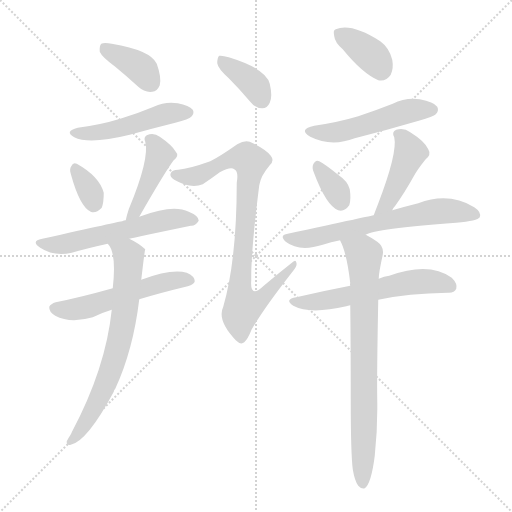
t = 0.00 s
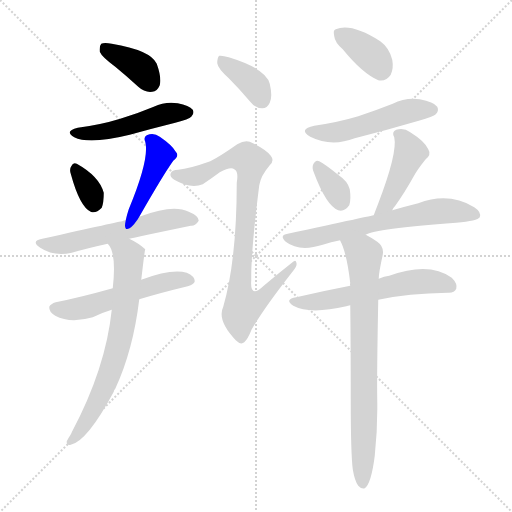
t = 2.15 s
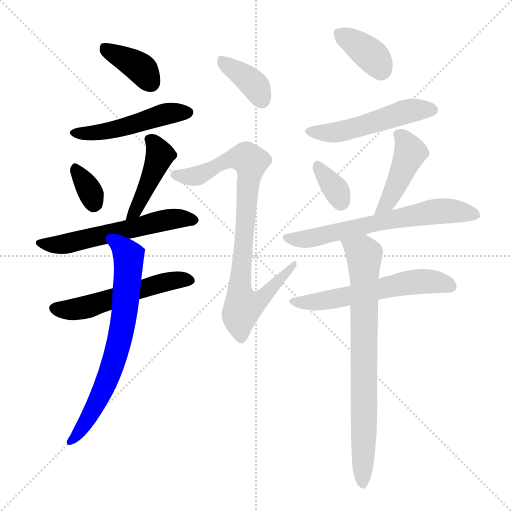
t = 4.29 s
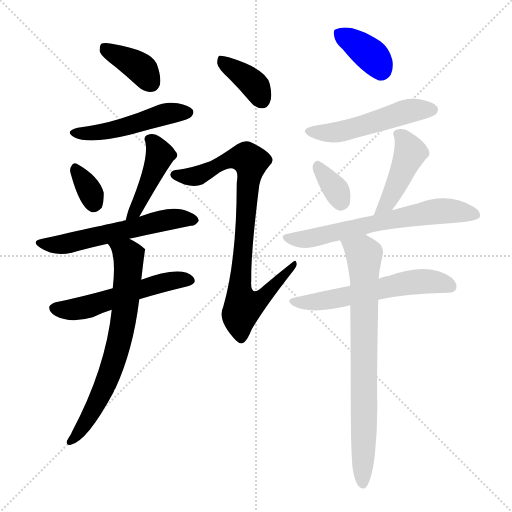
t = 6.44 s
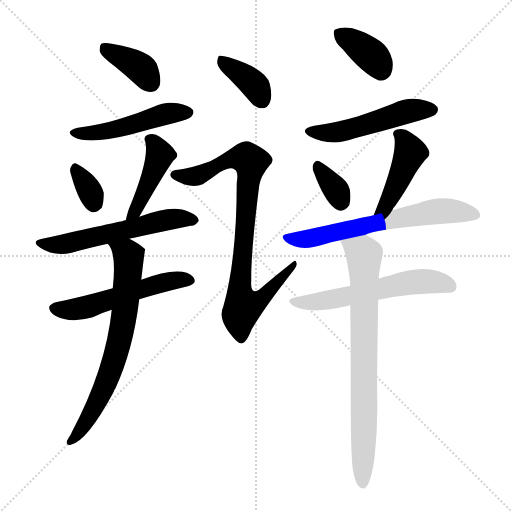
t = 8.59 s
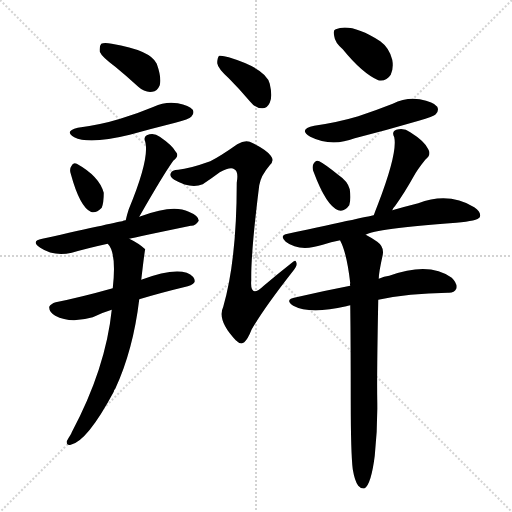
t = 10.73 s

The animated SVG that drew these frames (rendered in a browser with its animation timeline set to each time). Animation: 16 CSS @keyframes rules; one cycle of 10.73 s.

<svg version="1.1" viewBox="0 0 1024 1024" xmlns="http://www.w3.org/2000/svg">
  <g stroke="lightgray" stroke-dasharray="1,1" stroke-width="1" transform="scale(4, 4)">
    <line x1="0" y1="0" x2="256" y2="256"></line>
    <line x1="256" y1="0" x2="0" y2="256"></line>
    <line x1="128" y1="0" x2="128" y2="256"></line>
    <line x1="0" y1="128" x2="256" y2="128"></line>
  </g>
<g transform="scale(1, -1) translate(0, -900)">
   <style type="text/css">
    @keyframes keyframes0 {
      from {
       stroke: blue;
       stroke-dashoffset: 377;
       stroke-width: 128;
       }
       55% {
       animation-timing-function: step-end;
       stroke: blue;
       stroke-dashoffset: 0;
       stroke-width: 128;
       }
       to {
       stroke: black;
       stroke-width: 1024;
       }
       }
       #make-me-a-hanzi-animation-0 {
         animation: keyframes0 0.556803s both;
         animation-delay: 0.000000s;
         animation-timing-function: linear;
       }
    @keyframes keyframes1 {
      from {
       stroke: blue;
       stroke-dashoffset: 486;
       stroke-width: 128;
       }
       61% {
       animation-timing-function: step-end;
       stroke: blue;
       stroke-dashoffset: 0;
       stroke-width: 128;
       }
       to {
       stroke: black;
       stroke-width: 1024;
       }
       }
       #make-me-a-hanzi-animation-1 {
         animation: keyframes1 0.645508s both;
         animation-delay: 0.556803s;
         animation-timing-function: linear;
       }
    @keyframes keyframes2 {
      from {
       stroke: blue;
       stroke-dashoffset: 332;
       stroke-width: 128;
       }
       52% {
       animation-timing-function: step-end;
       stroke: blue;
       stroke-dashoffset: 0;
       stroke-width: 128;
       }
       to {
       stroke: black;
       stroke-width: 1024;
       }
       }
       #make-me-a-hanzi-animation-2 {
         animation: keyframes2 0.520182s both;
         animation-delay: 1.202311s;
         animation-timing-function: linear;
       }
    @keyframes keyframes3 {
      from {
       stroke: blue;
       stroke-dashoffset: 433;
       stroke-width: 128;
       }
       58% {
       animation-timing-function: step-end;
       stroke: blue;
       stroke-dashoffset: 0;
       stroke-width: 128;
       }
       to {
       stroke: black;
       stroke-width: 1024;
       }
       }
       #make-me-a-hanzi-animation-3 {
         animation: keyframes3 0.602376s both;
         animation-delay: 1.722493s;
         animation-timing-function: linear;
       }
    @keyframes keyframes4 {
      from {
       stroke: blue;
       stroke-dashoffset: 570;
       stroke-width: 128;
       }
       65% {
       animation-timing-function: step-end;
       stroke: blue;
       stroke-dashoffset: 0;
       stroke-width: 128;
       }
       to {
       stroke: black;
       stroke-width: 1024;
       }
       }
       #make-me-a-hanzi-animation-4 {
         animation: keyframes4 0.713867s both;
         animation-delay: 2.324870s;
         animation-timing-function: linear;
       }
    @keyframes keyframes5 {
      from {
       stroke: blue;
       stroke-dashoffset: 536;
       stroke-width: 128;
       }
       64% {
       animation-timing-function: step-end;
       stroke: blue;
       stroke-dashoffset: 0;
       stroke-width: 128;
       }
       to {
       stroke: black;
       stroke-width: 1024;
       }
       }
       #make-me-a-hanzi-animation-5 {
         animation: keyframes5 0.686198s both;
         animation-delay: 3.038737s;
         animation-timing-function: linear;
       }
    @keyframes keyframes6 {
      from {
       stroke: blue;
       stroke-dashoffset: 692;
       stroke-width: 128;
       }
       69% {
       animation-timing-function: step-end;
       stroke: blue;
       stroke-dashoffset: 0;
       stroke-width: 128;
       }
       to {
       stroke: black;
       stroke-width: 1024;
       }
       }
       #make-me-a-hanzi-animation-6 {
         animation: keyframes6 0.813151s both;
         animation-delay: 3.724935s;
         animation-timing-function: linear;
       }
    @keyframes keyframes7 {
      from {
       stroke: blue;
       stroke-dashoffset: 373;
       stroke-width: 128;
       }
       55% {
       animation-timing-function: step-end;
       stroke: blue;
       stroke-dashoffset: 0;
       stroke-width: 128;
       }
       to {
       stroke: black;
       stroke-width: 1024;
       }
       }
       #make-me-a-hanzi-animation-7 {
         animation: keyframes7 0.553548s both;
         animation-delay: 4.538086s;
         animation-timing-function: linear;
       }
    @keyframes keyframes8 {
      from {
       stroke: blue;
       stroke-dashoffset: 845;
       stroke-width: 128;
       }
       73% {
       animation-timing-function: step-end;
       stroke: blue;
       stroke-dashoffset: 0;
       stroke-width: 128;
       }
       to {
       stroke: black;
       stroke-width: 1024;
       }
       }
       #make-me-a-hanzi-animation-8 {
         animation: keyframes8 0.937663s both;
         animation-delay: 5.091634s;
         animation-timing-function: linear;
       }
    @keyframes keyframes9 {
      from {
       stroke: blue;
       stroke-dashoffset: 366;
       stroke-width: 128;
       }
       54% {
       animation-timing-function: step-end;
       stroke: blue;
       stroke-dashoffset: 0;
       stroke-width: 128;
       }
       to {
       stroke: black;
       stroke-width: 1024;
       }
       }
       #make-me-a-hanzi-animation-9 {
         animation: keyframes9 0.547852s both;
         animation-delay: 6.029297s;
         animation-timing-function: linear;
       }
    @keyframes keyframes10 {
      from {
       stroke: blue;
       stroke-dashoffset: 505;
       stroke-width: 128;
       }
       62% {
       animation-timing-function: step-end;
       stroke: blue;
       stroke-dashoffset: 0;
       stroke-width: 128;
       }
       to {
       stroke: black;
       stroke-width: 1024;
       }
       }
       #make-me-a-hanzi-animation-10 {
         animation: keyframes10 0.660970s both;
         animation-delay: 6.577148s;
         animation-timing-function: linear;
       }
    @keyframes keyframes11 {
      from {
       stroke: blue;
       stroke-dashoffset: 339;
       stroke-width: 128;
       }
       52% {
       animation-timing-function: step-end;
       stroke: blue;
       stroke-dashoffset: 0;
       stroke-width: 128;
       }
       to {
       stroke: black;
       stroke-width: 1024;
       }
       }
       #make-me-a-hanzi-animation-11 {
         animation: keyframes11 0.525879s both;
         animation-delay: 7.238118s;
         animation-timing-function: linear;
       }
    @keyframes keyframes12 {
      from {
       stroke: blue;
       stroke-dashoffset: 437;
       stroke-width: 128;
       }
       59% {
       animation-timing-function: step-end;
       stroke: blue;
       stroke-dashoffset: 0;
       stroke-width: 128;
       }
       to {
       stroke: black;
       stroke-width: 1024;
       }
       }
       #make-me-a-hanzi-animation-12 {
         animation: keyframes12 0.605632s both;
         animation-delay: 7.763997s;
         animation-timing-function: linear;
       }
    @keyframes keyframes13 {
      from {
       stroke: blue;
       stroke-dashoffset: 641;
       stroke-width: 128;
       }
       68% {
       animation-timing-function: step-end;
       stroke: blue;
       stroke-dashoffset: 0;
       stroke-width: 128;
       }
       to {
       stroke: black;
       stroke-width: 1024;
       }
       }
       #make-me-a-hanzi-animation-13 {
         animation: keyframes13 0.771647s both;
         animation-delay: 8.369629s;
         animation-timing-function: linear;
       }
    @keyframes keyframes14 {
      from {
       stroke: blue;
       stroke-dashoffset: 576;
       stroke-width: 128;
       }
       65% {
       animation-timing-function: step-end;
       stroke: blue;
       stroke-dashoffset: 0;
       stroke-width: 128;
       }
       to {
       stroke: black;
       stroke-width: 1024;
       }
       }
       #make-me-a-hanzi-animation-14 {
         animation: keyframes14 0.718750s both;
         animation-delay: 9.141276s;
         animation-timing-function: linear;
       }
    @keyframes keyframes15 {
      from {
       stroke: blue;
       stroke-dashoffset: 764;
       stroke-width: 128;
       }
       71% {
       animation-timing-function: step-end;
       stroke: blue;
       stroke-dashoffset: 0;
       stroke-width: 128;
       }
       to {
       stroke: black;
       stroke-width: 1024;
       }
       }
       #make-me-a-hanzi-animation-15 {
         animation: keyframes15 0.871745s both;
         animation-delay: 9.860026s;
         animation-timing-function: linear;
       }
</style>
<path d="M 230.5 766.5 Q 252.5 748.5 276.5 726.5 Q 289.5 714.5 304.5 716.5 Q 314.5 717.5 319.5 729.5 Q 323.5 744.5 313.5 772.5 Q 301.5 799.5 223.5 812.5 Q 208.5 815.5 202.5 812.5 Q 198.5 808.5 199.5 796.5 Q 203.5 786.5 230.5 766.5 Z" fill="lightgray"></path> 
<path d="M 155.5 644.5 Q 127.5 637.5 148.5 625.5 Q 178.5 610.5 259.5 630.5 Q 302.5 642.5 350.5 654.5 Q 378.5 661.5 382.5 666.5 Q 389.5 673.5 385.5 680.5 Q 378.5 689.5 355.5 693.5 Q 330.5 697.5 307.5 686.5 Q 276.5 673.5 240.5 662.5 Q 201.5 650.5 155.5 644.5 Z" fill="lightgray"></path> 
<path d="M 141.5 552.5 Q 159.5 486.5 181.5 476.5 Q 191.5 472.5 203.5 484.5 Q 207.5 494.5 207.5 514.5 Q 198.5 547.5 153.5 572.5 Q 146.5 576.5 142.5 567.5 Q 138.5 561.5 141.5 552.5 Z" fill="lightgray"></path> 
<path d="M 278.5 466.5 Q 326.5 550.5 346.5 578.5 Q 359.5 588.5 351.5 596.5 Q 344.5 609.5 319.5 626.5 Q 307.5 635.5 293.5 629.5 Q 286.5 625.5 290.5 616.5 Q 299.5 582.5 257.5 481.5 Q 253.5 469.5 251.5 459.5 C 244.5 430.5 263.5 440.5 278.5 466.5 Z" fill="lightgray"></path> 
<path d="M 258.5 422.5 Q 270.5 425.5 381.5 448.5 Q 390.5 447.5 397.5 458.5 Q 397.5 468.5 377.5 476.5 Q 346.5 492.5 281.5 467.5 Q 280.5 467.5 278.5 466.5 L 251.5 459.5 Q 247.5 459.5 244.5 457.5 Q 241.5 457.5 84.5 422.5 Q 60.5 418.5 80.5 404.5 Q 107.5 386.5 143.5 394.5 Q 174.5 403.5 215.5 412.5 L 258.5 422.5 Z" fill="lightgray"></path> 
<path d="M 278.5 301.5 Q 321.5 314.5 375.5 327.5 Q 388.5 331.5 389.5 337.5 Q 389.5 347.5 373.5 354.5 Q 343.5 363.5 282.5 340.5 L 225.5 323.5 Q 161.5 305.5 111.5 295.5 Q 101.5 292.5 98.5 286.5 Q 97.5 276.5 110.5 268.5 Q 140.5 252.5 185.5 265.5 Q 203.5 274.5 223.5 280.5 L 278.5 301.5 Z" fill="lightgray"></path> 
<path d="M 223.5 280.5 Q 211.5 163.5 143.5 35.5 Q 142.5 32.5 140.5 29.5 Q 136.5 23.5 133.5 17.5 Q 132.5 8.5 141.5 10.5 Q 174.5 17.5 227.5 116.5 Q 227.5 119.5 230.5 122.5 Q 266.5 200.5 278.5 301.5 L 282.5 340.5 Q 289.5 400.5 290.5 401.5 Q 277.5 413.5 258.5 422.5 C 232.5 436.5 199.5 438.5 215.5 412.5 Q 233.5 394.5 225.5 323.5 L 223.5 280.5 Z" fill="lightgray"></path> 
<path d="M 457.5 743.5 Q 478.5 722.5 500.5 696.5 Q 510.5 683.5 524.5 683.5 Q 534.5 683.5 539.5 694.5 Q 545.5 706.5 539.5 732.5 Q 532.5 762.5 457.5 785.5 Q 444.5 789.5 438.5 788.5 Q 434.5 785.5 434.5 773.5 Q 435.5 763.5 457.5 743.5 Z" fill="lightgray"></path> 
<path d="M 420.5 577.5 Q 378.5 562.5 356.5 560.5 Q 343.5 560.5 341.5 553.5 Q 338.5 546.5 348.5 540.5 Q 381.5 521.5 405.5 531.5 Q 423.5 543.5 439.5 555.5 Q 461.5 567.5 468.5 561.5 Q 477.5 557.5 473.5 534.5 Q 473.5 380.5 446.5 286.5 Q 433.5 259.5 471.5 219.5 Q 481.5 209.5 488.5 215.5 Q 495.5 221.5 503.5 241.5 Q 528.5 284.5 586.5 358.5 Q 595.5 368.5 592.5 375.5 Q 591.5 382.5 582.5 373.5 Q 554.5 351.5 527.5 328.5 Q 499.5 301.5 502.5 339.5 Q 501.5 394.5 518.5 529.5 Q 521.5 548.5 539.5 569.5 Q 549.5 578.5 541.5 588.5 Q 531.5 601.5 499.5 616.5 Q 489.5 620.5 474.5 611.5 Q 440.5 587.5 420.5 577.5 Z" fill="lightgray"></path> 
<path d="M 685.5 801.5 Q 724.5 753.5 756.5 739.5 Q 772.5 736.5 781.5 750.5 Q 787.5 763.5 784.5 780.5 Q 778.5 804.5 760.5 817.5 Q 702.5 854.5 671.5 841.5 Q 665.5 840.5 668.5 827.5 Q 669.5 815.5 685.5 801.5 Z" fill="lightgray"></path> 
<path d="M 628.5 648.5 Q 595.5 641.5 620.5 626.5 Q 662.5 605.5 709.5 623.5 Q 772.5 639.5 837.5 658.5 Q 867.5 667.5 871.5 671.5 Q 878.5 678.5 874.5 686.5 Q 867.5 696.5 839.5 701.5 Q 811.5 705.5 785.5 692.5 Q 752.5 679.5 716.5 667.5 Q 676.5 655.5 628.5 648.5 Z" fill="lightgray"></path> 
<path d="M 627.5 555.5 Q 652.5 488.5 676.5 479.5 Q 688.5 475.5 698.5 489.5 Q 702.5 501.5 699.5 521.5 Q 695.5 537.5 677.5 549.5 Q 650.5 571.5 638.5 577.5 Q 631.5 581.5 626.5 571.5 Q 623.5 564.5 627.5 555.5 Z" fill="lightgray"></path> 
<path d="M 784.5 479.5 Q 785.5 483.5 790.5 488.5 Q 808.5 513.5 827.5 547.5 Q 834.5 560.5 850.5 580.5 Q 863.5 590.5 856.5 601.5 Q 849.5 617.5 820.5 635.5 Q 807.5 645.5 792.5 640.5 Q 782.5 636.5 788.5 625.5 Q 795.5 594.5 755.5 490.5 Q 751.5 480.5 747.5 469.5 C 737.5 441.5 770.5 453.5 784.5 479.5 Z" fill="lightgray"></path> 
<path d="M 731.5 430.5 Q 749.5 442.5 912.5 454.5 Q 955.5 458.5 959.5 465.5 Q 963.5 475.5 948.5 485.5 Q 897.5 516.5 836.5 493.5 Q 812.5 487.5 784.5 479.5 L 747.5 469.5 Q 746.5 469.5 575.5 432.5 Q 557.5 429.5 571.5 416.5 Q 598.5 395.5 645.5 410.5 Q 661.5 416.5 680.5 419.5 L 731.5 430.5 Z" fill="lightgray"></path> 
<path d="M 756.5 300.5 Q 816.5 313.5 895.5 314.5 Q 908.5 313.5 912.5 322.5 Q 915.5 332.5 903.5 344.5 Q 858.5 377.5 778.5 348.5 Q 768.5 347.5 757.5 342.5 L 700.5 328.5 Q 648.5 318.5 592.5 305.5 Q 567.5 301.5 586.5 288.5 Q 619.5 270.5 692.5 287.5 Q 695.5 288.5 700.5 289.5 L 756.5 300.5 Z" fill="lightgray"></path> 
<path d="M 705.5 -38.5 Q 709.5 -62.5 716.5 -71.5 Q 722.5 -78.5 729.5 -76.5 Q 742.5 -67.5 749.5 -11.5 Q 755.5 43.5 754.5 99.5 Q 753.5 144.5 756.5 300.5 L 757.5 342.5 Q 757.5 354.5 765.5 390.5 Q 768.5 406.5 754.5 416.5 Q 741.5 425.5 731.5 430.5 C 705.5 445.5 669.5 447.5 680.5 419.5 Q 679.5 419.5 680.5 418.5 Q 693.5 394.5 700.5 333.5 Q 699.5 332.5 700.5 328.5 L 700.5 289.5 Q 701.5 207.5 701.5 96.5 Q 701.5 -5.5 705.5 -38.5 Z" fill="lightgray"></path> 
      <clipPath id="make-me-a-hanzi-clip-0">
      <path d="M 230.5 766.5 Q 252.5 748.5 276.5 726.5 Q 289.5 714.5 304.5 716.5 Q 314.5 717.5 319.5 729.5 Q 323.5 744.5 313.5 772.5 Q 301.5 799.5 223.5 812.5 Q 208.5 815.5 202.5 812.5 Q 198.5 808.5 199.5 796.5 Q 203.5 786.5 230.5 766.5 Z" fill="lightgray"></path>
      </clipPath>
      <path clip-path="url(#make-me-a-hanzi-clip-0)" d="M 207.5 806.5 L 280.5 764.5 L 301.5 734.5 " fill="none" id="make-me-a-hanzi-animation-0" stroke-dasharray="249 498" stroke-linecap="round"></path>

      <clipPath id="make-me-a-hanzi-clip-1">
      <path d="M 155.5 644.5 Q 127.5 637.5 148.5 625.5 Q 178.5 610.5 259.5 630.5 Q 302.5 642.5 350.5 654.5 Q 378.5 661.5 382.5 666.5 Q 389.5 673.5 385.5 680.5 Q 378.5 689.5 355.5 693.5 Q 330.5 697.5 307.5 686.5 Q 276.5 673.5 240.5 662.5 Q 201.5 650.5 155.5 644.5 Z" fill="lightgray"></path>
      </clipPath>
      <path clip-path="url(#make-me-a-hanzi-clip-1)" d="M 150.5 635.5 L 206.5 635.5 L 329.5 671.5 L 375.5 675.5 " fill="none" id="make-me-a-hanzi-animation-1" stroke-dasharray="358 716" stroke-linecap="round"></path>

      <clipPath id="make-me-a-hanzi-clip-2">
      <path d="M 141.5 552.5 Q 159.5 486.5 181.5 476.5 Q 191.5 472.5 203.5 484.5 Q 207.5 494.5 207.5 514.5 Q 198.5 547.5 153.5 572.5 Q 146.5 576.5 142.5 567.5 Q 138.5 561.5 141.5 552.5 Z" fill="lightgray"></path>
      </clipPath>
      <path clip-path="url(#make-me-a-hanzi-clip-2)" d="M 152.5 559.5 L 182.5 512.5 L 186.5 492.5 " fill="none" id="make-me-a-hanzi-animation-2" stroke-dasharray="204 408" stroke-linecap="round"></path>

      <clipPath id="make-me-a-hanzi-clip-3">
      <path d="M 278.5 466.5 Q 326.5 550.5 346.5 578.5 Q 359.5 588.5 351.5 596.5 Q 344.5 609.5 319.5 626.5 Q 307.5 635.5 293.5 629.5 Q 286.5 625.5 290.5 616.5 Q 299.5 582.5 257.5 481.5 Q 253.5 469.5 251.5 459.5 C 244.5 430.5 263.5 440.5 278.5 466.5 Z" fill="lightgray"></path>
      </clipPath>
      <path clip-path="url(#make-me-a-hanzi-clip-3)" d="M 301.5 620.5 L 314.5 603.5 L 317.5 581.5 L 273.5 481.5 L 257.5 463.5 " fill="none" id="make-me-a-hanzi-animation-3" stroke-dasharray="305 610" stroke-linecap="round"></path>

      <clipPath id="make-me-a-hanzi-clip-4">
      <path d="M 258.5 422.5 Q 270.5 425.5 381.5 448.5 Q 390.5 447.5 397.5 458.5 Q 397.5 468.5 377.5 476.5 Q 346.5 492.5 281.5 467.5 Q 280.5 467.5 278.5 466.5 L 251.5 459.5 Q 247.5 459.5 244.5 457.5 Q 241.5 457.5 84.5 422.5 Q 60.5 418.5 80.5 404.5 Q 107.5 386.5 143.5 394.5 Q 174.5 403.5 215.5 412.5 L 258.5 422.5 Z" fill="lightgray"></path>
      </clipPath>
      <path clip-path="url(#make-me-a-hanzi-clip-4)" d="M 80.5 413.5 L 132.5 412.5 L 327.5 459.5 L 388.5 459.5 " fill="none" id="make-me-a-hanzi-animation-4" stroke-dasharray="442 884" stroke-linecap="round"></path>

      <clipPath id="make-me-a-hanzi-clip-5">
      <path d="M 278.5 301.5 Q 321.5 314.5 375.5 327.5 Q 388.5 331.5 389.5 337.5 Q 389.5 347.5 373.5 354.5 Q 343.5 363.5 282.5 340.5 L 225.5 323.5 Q 161.5 305.5 111.5 295.5 Q 101.5 292.5 98.5 286.5 Q 97.5 276.5 110.5 268.5 Q 140.5 252.5 185.5 265.5 Q 203.5 274.5 223.5 280.5 L 278.5 301.5 Z" fill="lightgray"></path>
      </clipPath>
      <path clip-path="url(#make-me-a-hanzi-clip-5)" d="M 109.5 284.5 L 171.5 284.5 L 315.5 332.5 L 381.5 339.5 " fill="none" id="make-me-a-hanzi-animation-5" stroke-dasharray="408 816" stroke-linecap="round"></path>

      <clipPath id="make-me-a-hanzi-clip-6">
      <path d="M 223.5 280.5 Q 211.5 163.5 143.5 35.5 Q 142.5 32.5 140.5 29.5 Q 136.5 23.5 133.5 17.5 Q 132.5 8.5 141.5 10.5 Q 174.5 17.5 227.5 116.5 Q 227.5 119.5 230.5 122.5 Q 266.5 200.5 278.5 301.5 L 282.5 340.5 Q 289.5 400.5 290.5 401.5 Q 277.5 413.5 258.5 422.5 C 232.5 436.5 199.5 438.5 215.5 412.5 Q 233.5 394.5 225.5 323.5 L 223.5 280.5 Z" fill="lightgray"></path>
      </clipPath>
      <path clip-path="url(#make-me-a-hanzi-clip-6)" d="M 223.5 412.5 L 257.5 388.5 L 250.5 280.5 L 239.5 219.5 L 205.5 115.5 L 176.5 62.5 L 142.5 19.5 " fill="none" id="make-me-a-hanzi-animation-6" stroke-dasharray="564 1128" stroke-linecap="round"></path>

      <clipPath id="make-me-a-hanzi-clip-7">
      <path d="M 457.5 743.5 Q 478.5 722.5 500.5 696.5 Q 510.5 683.5 524.5 683.5 Q 534.5 683.5 539.5 694.5 Q 545.5 706.5 539.5 732.5 Q 532.5 762.5 457.5 785.5 Q 444.5 789.5 438.5 788.5 Q 434.5 785.5 434.5 773.5 Q 435.5 763.5 457.5 743.5 Z" fill="lightgray"></path>
      </clipPath>
      <path clip-path="url(#make-me-a-hanzi-clip-7)" d="M 442.5 779.5 L 500.5 738.5 L 524.5 699.5 " fill="none" id="make-me-a-hanzi-animation-7" stroke-dasharray="245 490" stroke-linecap="round"></path>

      <clipPath id="make-me-a-hanzi-clip-8">
      <path d="M 420.5 577.5 Q 378.5 562.5 356.5 560.5 Q 343.5 560.5 341.5 553.5 Q 338.5 546.5 348.5 540.5 Q 381.5 521.5 405.5 531.5 Q 423.5 543.5 439.5 555.5 Q 461.5 567.5 468.5 561.5 Q 477.5 557.5 473.5 534.5 Q 473.5 380.5 446.5 286.5 Q 433.5 259.5 471.5 219.5 Q 481.5 209.5 488.5 215.5 Q 495.5 221.5 503.5 241.5 Q 528.5 284.5 586.5 358.5 Q 595.5 368.5 592.5 375.5 Q 591.5 382.5 582.5 373.5 Q 554.5 351.5 527.5 328.5 Q 499.5 301.5 502.5 339.5 Q 501.5 394.5 518.5 529.5 Q 521.5 548.5 539.5 569.5 Q 549.5 578.5 541.5 588.5 Q 531.5 601.5 499.5 616.5 Q 489.5 620.5 474.5 611.5 Q 440.5 587.5 420.5 577.5 Z" fill="lightgray"></path>
      </clipPath>
      <path clip-path="url(#make-me-a-hanzi-clip-8)" d="M 350.5 550.5 L 394.5 548.5 L 460.5 581.5 L 480.5 585.5 L 500.5 576.5 L 480.5 340.5 L 485.5 285.5 L 508.5 293.5 L 535.5 313.5 L 588.5 371.5 " fill="none" id="make-me-a-hanzi-animation-8" stroke-dasharray="717 1434" stroke-linecap="round"></path>

      <clipPath id="make-me-a-hanzi-clip-9">
      <path d="M 685.5 801.5 Q 724.5 753.5 756.5 739.5 Q 772.5 736.5 781.5 750.5 Q 787.5 763.5 784.5 780.5 Q 778.5 804.5 760.5 817.5 Q 702.5 854.5 671.5 841.5 Q 665.5 840.5 668.5 827.5 Q 669.5 815.5 685.5 801.5 Z" fill="lightgray"></path>
      </clipPath>
      <path clip-path="url(#make-me-a-hanzi-clip-9)" d="M 679.5 832.5 L 735.5 795.5 L 761.5 761.5 " fill="none" id="make-me-a-hanzi-animation-9" stroke-dasharray="238 476" stroke-linecap="round"></path>

      <clipPath id="make-me-a-hanzi-clip-10">
      <path d="M 628.5 648.5 Q 595.5 641.5 620.5 626.5 Q 662.5 605.5 709.5 623.5 Q 772.5 639.5 837.5 658.5 Q 867.5 667.5 871.5 671.5 Q 878.5 678.5 874.5 686.5 Q 867.5 696.5 839.5 701.5 Q 811.5 705.5 785.5 692.5 Q 752.5 679.5 716.5 667.5 Q 676.5 655.5 628.5 648.5 Z" fill="lightgray"></path>
      </clipPath>
      <path clip-path="url(#make-me-a-hanzi-clip-10)" d="M 621.5 638.5 L 645.5 633.5 L 682.5 636.5 L 820.5 678.5 L 863.5 680.5 " fill="none" id="make-me-a-hanzi-animation-10" stroke-dasharray="377 754" stroke-linecap="round"></path>

      <clipPath id="make-me-a-hanzi-clip-11">
      <path d="M 627.5 555.5 Q 652.5 488.5 676.5 479.5 Q 688.5 475.5 698.5 489.5 Q 702.5 501.5 699.5 521.5 Q 695.5 537.5 677.5 549.5 Q 650.5 571.5 638.5 577.5 Q 631.5 581.5 626.5 571.5 Q 623.5 564.5 627.5 555.5 Z" fill="lightgray"></path>
      </clipPath>
      <path clip-path="url(#make-me-a-hanzi-clip-11)" d="M 636.5 566.5 L 674.5 516.5 L 681.5 497.5 " fill="none" id="make-me-a-hanzi-animation-11" stroke-dasharray="211 422" stroke-linecap="round"></path>

      <clipPath id="make-me-a-hanzi-clip-12">
      <path d="M 784.5 479.5 Q 785.5 483.5 790.5 488.5 Q 808.5 513.5 827.5 547.5 Q 834.5 560.5 850.5 580.5 Q 863.5 590.5 856.5 601.5 Q 849.5 617.5 820.5 635.5 Q 807.5 645.5 792.5 640.5 Q 782.5 636.5 788.5 625.5 Q 795.5 594.5 755.5 490.5 Q 751.5 480.5 747.5 469.5 C 737.5 441.5 770.5 453.5 784.5 479.5 Z" fill="lightgray"></path>
      </clipPath>
      <path clip-path="url(#make-me-a-hanzi-clip-12)" d="M 800.5 630.5 L 820.5 593.5 L 779.5 503.5 L 753.5 473.5 " fill="none" id="make-me-a-hanzi-animation-12" stroke-dasharray="309 618" stroke-linecap="round"></path>

      <clipPath id="make-me-a-hanzi-clip-13">
      <path d="M 731.5 430.5 Q 749.5 442.5 912.5 454.5 Q 955.5 458.5 959.5 465.5 Q 963.5 475.5 948.5 485.5 Q 897.5 516.5 836.5 493.5 Q 812.5 487.5 784.5 479.5 L 747.5 469.5 Q 746.5 469.5 575.5 432.5 Q 557.5 429.5 571.5 416.5 Q 598.5 395.5 645.5 410.5 Q 661.5 416.5 680.5 419.5 L 731.5 430.5 Z" fill="lightgray"></path>
      </clipPath>
      <path clip-path="url(#make-me-a-hanzi-clip-13)" d="M 573.5 424.5 L 632.5 425.5 L 864.5 476.5 L 909.5 477.5 L 952.5 470.5 " fill="none" id="make-me-a-hanzi-animation-13" stroke-dasharray="513 1026" stroke-linecap="round"></path>

      <clipPath id="make-me-a-hanzi-clip-14">
      <path d="M 756.5 300.5 Q 816.5 313.5 895.5 314.5 Q 908.5 313.5 912.5 322.5 Q 915.5 332.5 903.5 344.5 Q 858.5 377.5 778.5 348.5 Q 768.5 347.5 757.5 342.5 L 700.5 328.5 Q 648.5 318.5 592.5 305.5 Q 567.5 301.5 586.5 288.5 Q 619.5 270.5 692.5 287.5 Q 695.5 288.5 700.5 289.5 L 756.5 300.5 Z" fill="lightgray"></path>
      </clipPath>
      <path clip-path="url(#make-me-a-hanzi-clip-14)" d="M 587.5 297.5 L 660.5 299.5 L 828.5 336.5 L 877.5 335.5 L 901.5 326.5 " fill="none" id="make-me-a-hanzi-animation-14" stroke-dasharray="448 896" stroke-linecap="round"></path>

      <clipPath id="make-me-a-hanzi-clip-15">
      <path d="M 705.5 -38.5 Q 709.5 -62.5 716.5 -71.5 Q 722.5 -78.5 729.5 -76.5 Q 742.5 -67.5 749.5 -11.5 Q 755.5 43.5 754.5 99.5 Q 753.5 144.5 756.5 300.5 L 757.5 342.5 Q 757.5 354.5 765.5 390.5 Q 768.5 406.5 754.5 416.5 Q 741.5 425.5 731.5 430.5 C 705.5 445.5 669.5 447.5 680.5 419.5 Q 679.5 419.5 680.5 418.5 Q 693.5 394.5 700.5 333.5 Q 699.5 332.5 700.5 328.5 L 700.5 289.5 Q 701.5 207.5 701.5 96.5 Q 701.5 -5.5 705.5 -38.5 Z" fill="lightgray"></path>
      </clipPath>
      <path clip-path="url(#make-me-a-hanzi-clip-15)" d="M 687.5 419.5 L 728.5 389.5 L 725.5 -67.5 " fill="none" id="make-me-a-hanzi-animation-15" stroke-dasharray="636 1272" stroke-linecap="round"></path>

</g>
</svg>
